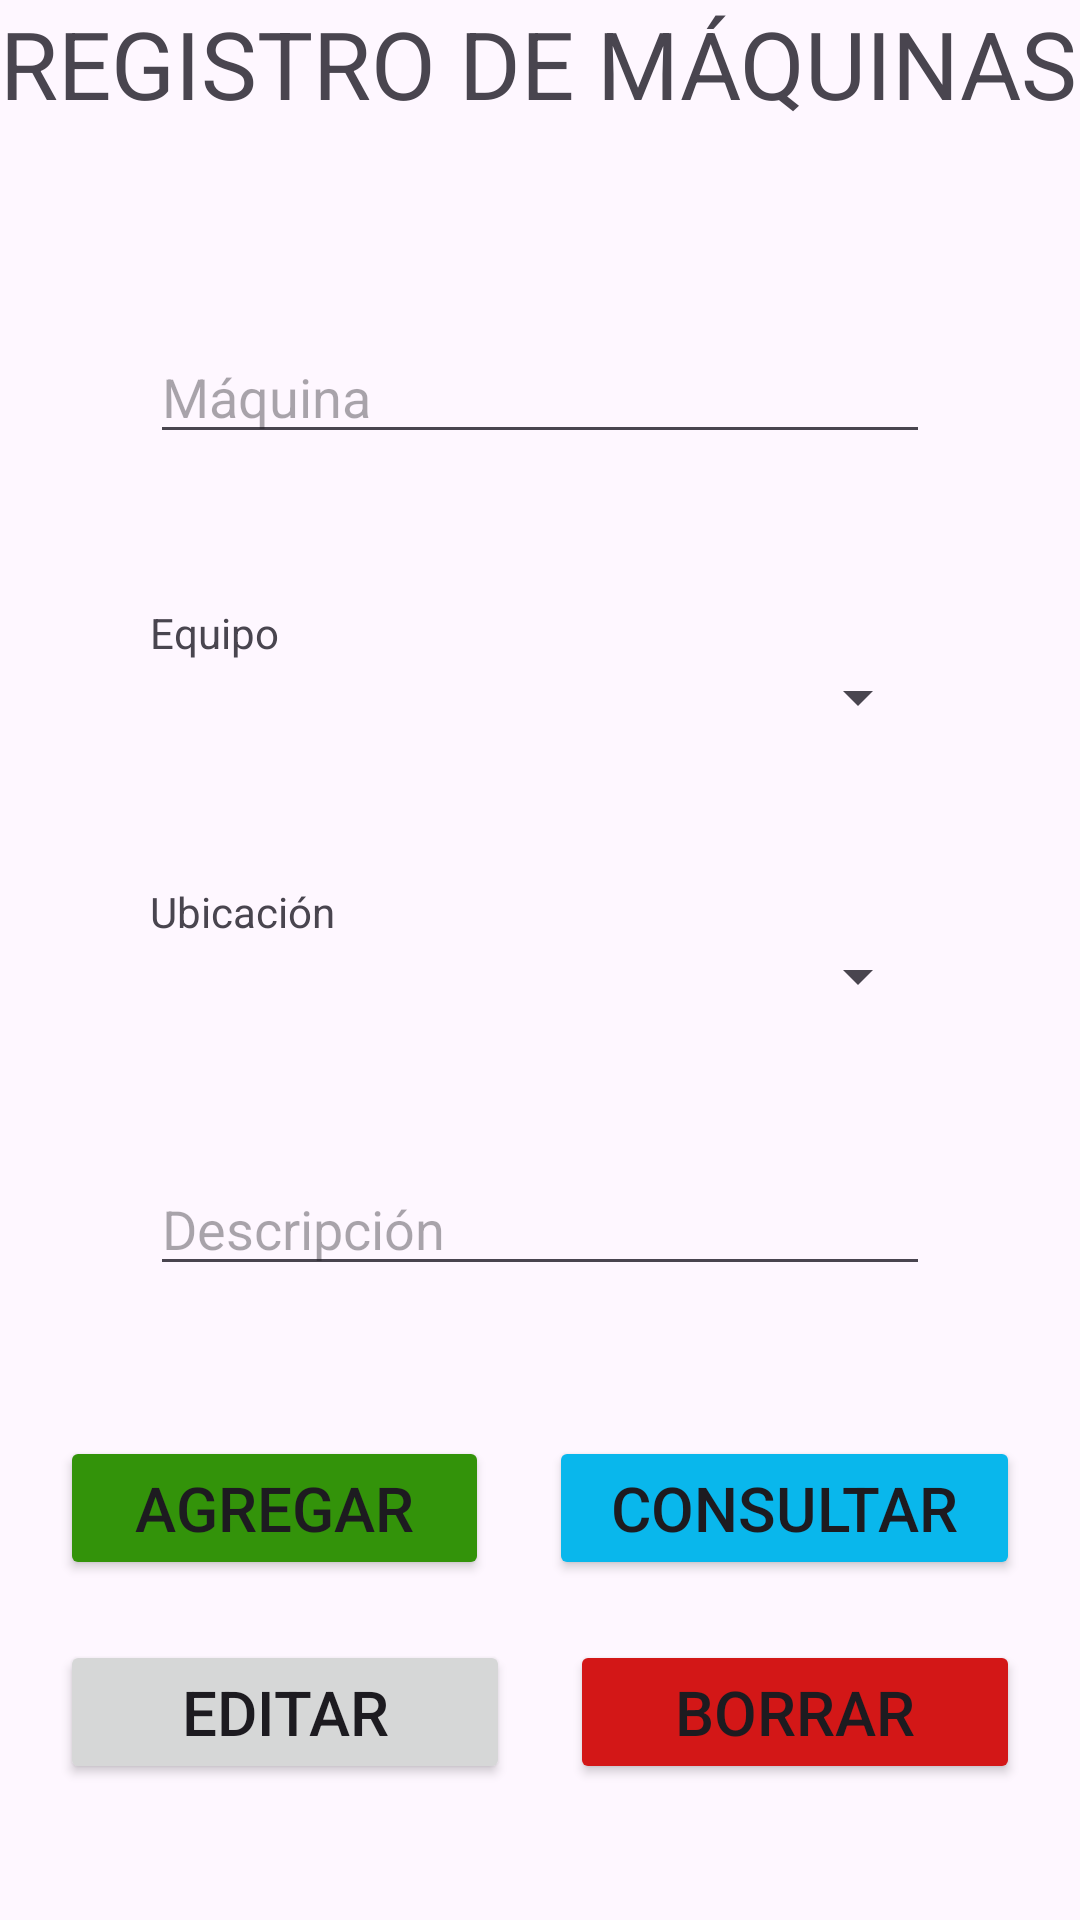

This screen was rendered from an Android layout file. Write that file and the resources it references.
<!-- AndroidManifest.xml: application theme Theme.ManttoPrev -->
<!-- res/layout/activity_ubicacion3_admin.xml -->
<?xml version="1.0" encoding="utf-8"?>
<LinearLayout xmlns:android="http://schemas.android.com/apk/res/android"
    xmlns:app="http://schemas.android.com/apk/res-auto"
    xmlns:tools="http://schemas.android.com/tools"
    android:layout_width="match_parent"
    android:layout_height="match_parent"
    android:gravity="center"
    android:orientation="vertical"
    tools:context=".Vista.Ubicacion3Admin">

    <LinearLayout
        android:layout_width="match_parent"
        android:layout_height="60dp"
        android:orientation="horizontal">

        <TextView
            android:id="@+id/textView3"
            android:layout_width="match_parent"
            android:layout_height="match_parent"
            android:autoSizeTextType="uniform"
            android:autoText="false"
            android:text="REGISTRO DE MÁQUINAS" />
    </LinearLayout>

    <LinearLayout
        android:layout_width="match_parent"
        android:layout_height="wrap_content"
        android:orientation="vertical">

        <AutoCompleteTextView
            android:id="@+id/etUbicacion3"
            android:layout_width="match_parent"
            android:layout_height="wrap_content"
            android:layout_marginLeft="50dp"
            android:layout_marginTop="50dp"
            android:layout_marginRight="50dp"
            android:autoSizeTextType="uniform"
            android:ems="10"
            android:hint="Máquina"
            android:inputType="text"
            tools:ignore="TouchTargetSizeCheck" />

        <TextView
            android:id="@+id/textView12"
            android:layout_width="match_parent"
            android:layout_height="wrap_content"
            android:layout_marginLeft="50dp"
            android:layout_marginTop="50dp"
            android:layout_marginRight="50dp"
            android:text="Equipo" />

        <Spinner
            android:id="@+id/cboUbicacion3Ubicacion2"
            android:layout_width="match_parent"
            android:layout_height="wrap_content"
            android:layout_marginLeft="50dp"
            android:layout_marginRight="50dp"
            tools:ignore="TouchTargetSizeCheck" />

        <TextView
            android:id="@+id/textView13"
            android:layout_width="match_parent"
            android:layout_height="wrap_content"
            android:layout_marginLeft="50dp"
            android:layout_marginTop="50dp"
            android:layout_marginRight="50dp"
            android:text="Ubicación" />

        <Spinner
            android:id="@+id/cboUbicacion3Ubicacion"
            android:layout_width="match_parent"
            android:layout_height="wrap_content"
            android:layout_marginLeft="50dp"
            android:layout_marginRight="50dp"
            tools:ignore="TouchTargetSizeCheck" />

        <EditText
            android:id="@+id/etDescripcionUbicacion3"
            android:layout_width="match_parent"
            android:layout_height="wrap_content"
            android:layout_marginLeft="50dp"
            android:layout_marginTop="50dp"
            android:layout_marginRight="50dp"
            android:layout_marginBottom="50dp"
            android:autoSizeTextType="uniform"
            android:ems="10"
            android:hint="Descripción"
            android:inputType="text"
            tools:ignore="TouchTargetSizeCheck" />
    </LinearLayout>

    <LinearLayout
        android:layout_width="match_parent"
        android:layout_height="wrap_content"
        android:layout_marginLeft="20dp"
        android:layout_marginRight="20dp"
        android:layout_marginBottom="20dp"
        android:orientation="horizontal">

        <Button
            android:id="@+id/btnAgregarUbicacion3"
            android:layout_width="wrap_content"
            android:layout_height="wrap_content"
            android:layout_marginRight="10dp"
            android:layout_weight="1"
            android:autoSizeTextType="uniform"
            android:backgroundTint="#33930A"
            android:text="AGREGAR" />

        <Button
            android:id="@+id/btnConsultarUbicacion3"
            android:layout_width="wrap_content"
            android:layout_height="wrap_content"
            android:layout_marginLeft="10dp"
            android:layout_weight="1"
            android:autoSizeTextType="uniform"
            android:backgroundTint="#09B7EC"
            android:text="CONSULTAR" />
    </LinearLayout>

    <LinearLayout
        android:layout_width="match_parent"
        android:layout_height="wrap_content"
        android:layout_marginLeft="20dp"
        android:layout_marginRight="20dp"
        android:orientation="horizontal">

        <Button
            android:id="@+id/btnEditarUbicacion3"
            android:layout_width="wrap_content"
            android:layout_height="wrap_content"
            android:layout_marginRight="10dp"
            android:layout_weight="1"
            android:autoSizeTextType="uniform"
            android:text="EDITAR" />

        <Button
            android:id="@+id/btnBorrarUbicacion3"
            android:layout_width="wrap_content"
            android:layout_height="wrap_content"
            android:layout_marginLeft="10dp"
            android:layout_weight="1"
            android:autoSizeTextType="uniform"
            android:backgroundTint="#D31717"
            android:text="BORRAR" />
    </LinearLayout>

    <LinearLayout
        android:layout_width="match_parent"
        android:layout_height="match_parent"
        android:orientation="vertical">

        <ListView
            android:id="@+id/lvListadoUbicacion3"
            android:layout_width="match_parent"
            android:layout_height="match_parent" />
    </LinearLayout>
</LinearLayout>
<!-- resources referenced by this layout -->
<resources>
  <style name="Theme.ManttoPrev" parent="Base.Theme.ManttoPrev" />
  <style name="Base.Theme.ManttoPrev" parent="Theme.Material3.DayNight.NoActionBar">
          
          
      </style>
</resources>
